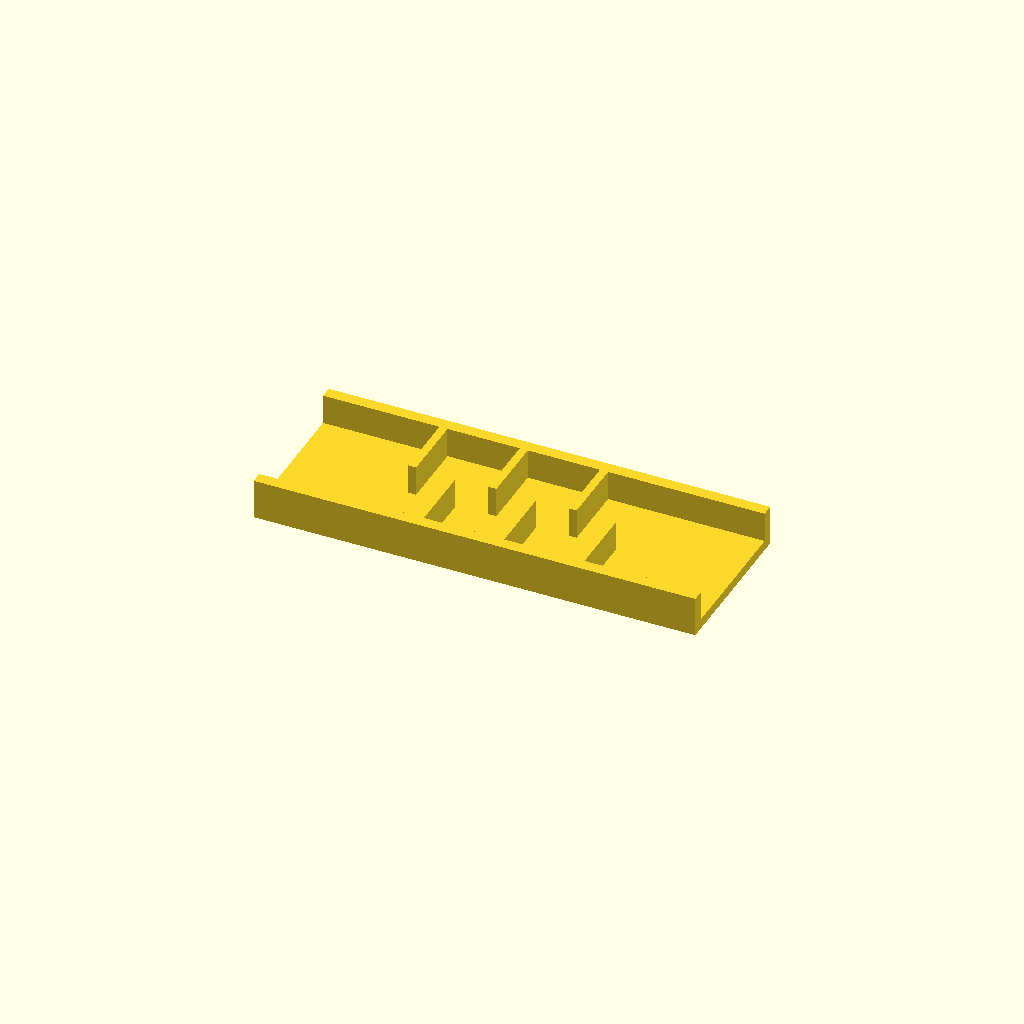
Cell 1: the model at its default parameters.
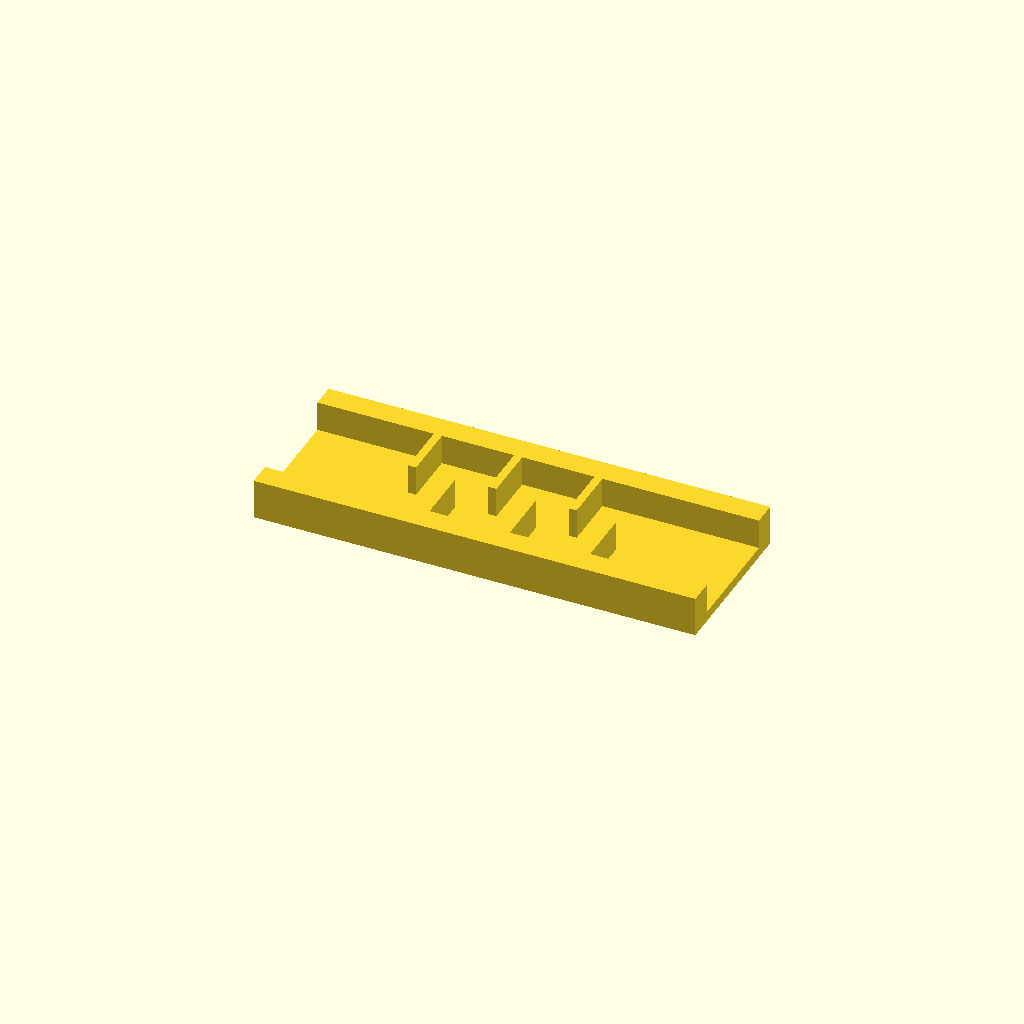
Cell 2: rail_w = 12 (everything else at default).
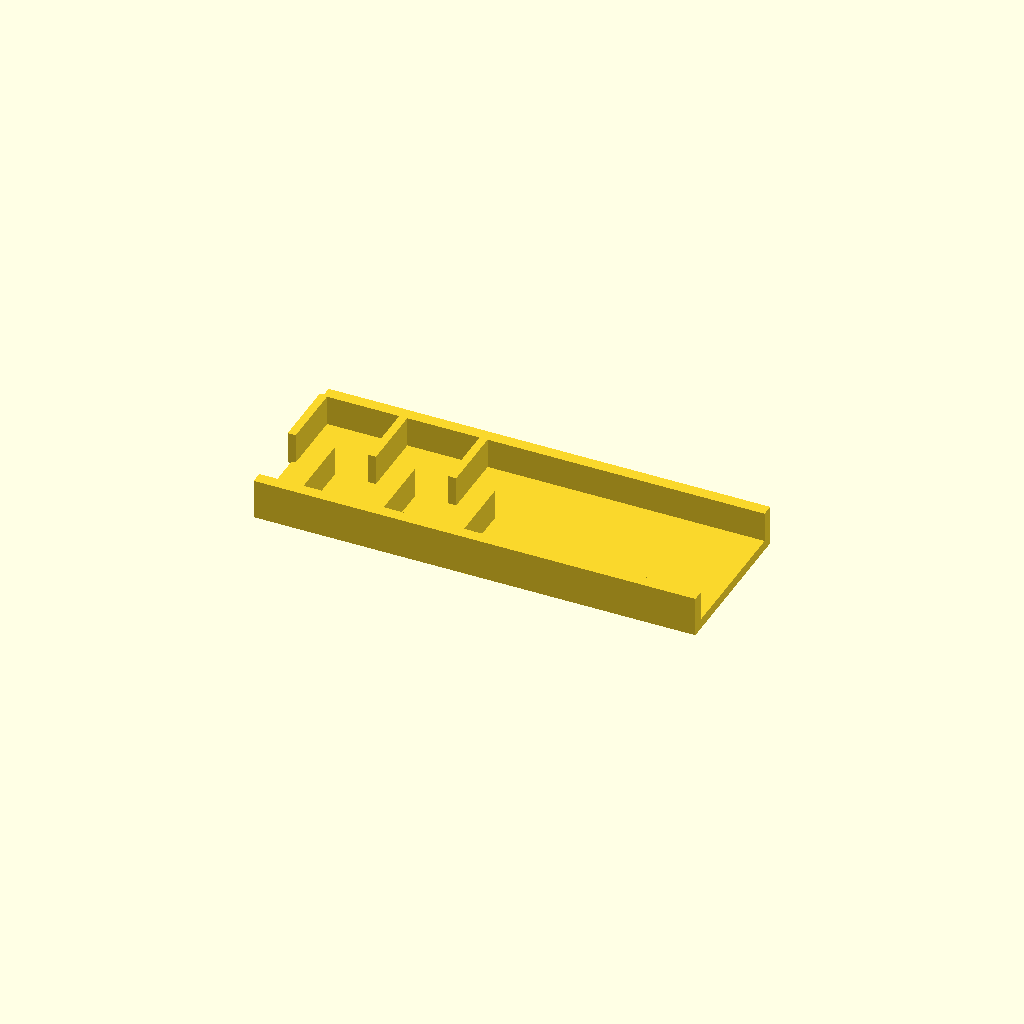
Cell 3: the same model with ribs = 12.
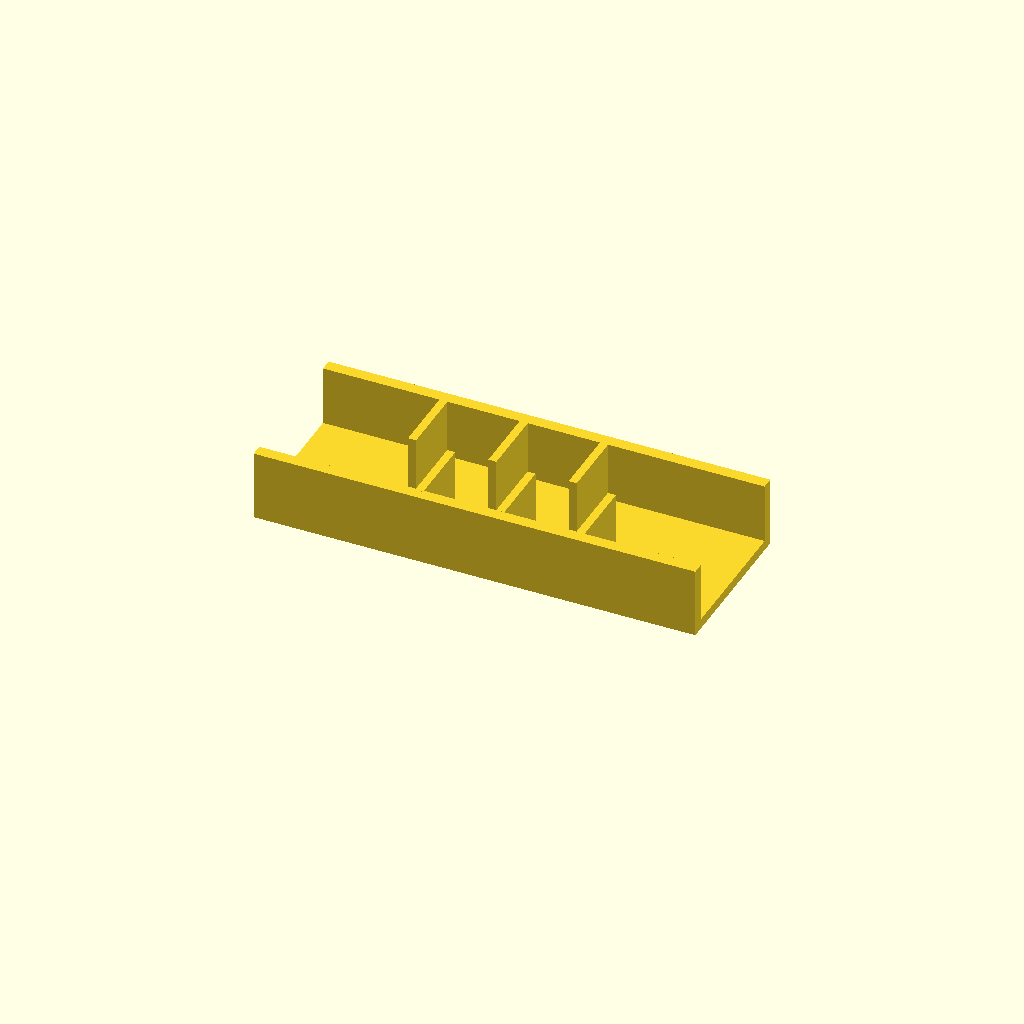
Cell 4: the same model with rib_h = 30.
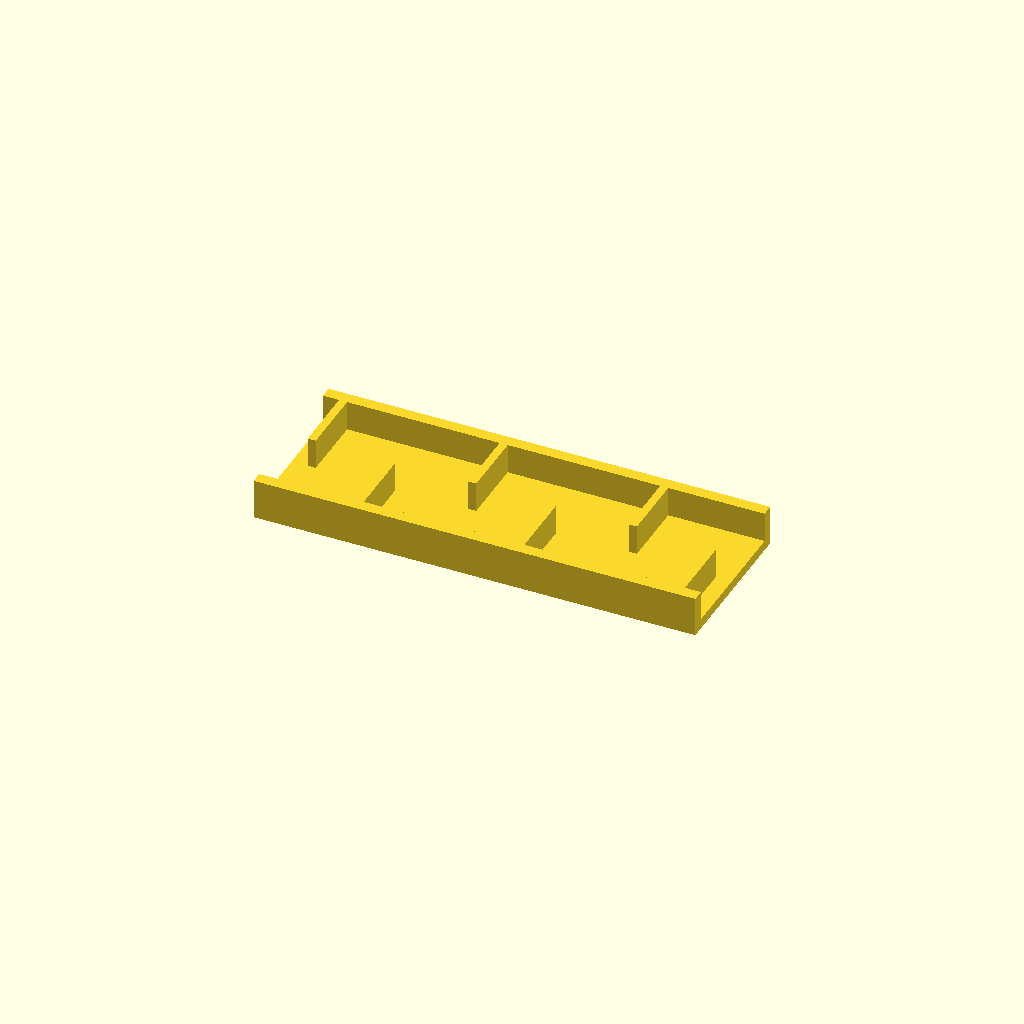
Cell 5: pitch = 40 (everything else at default).
One fixed orthographic camera (rotation 55°, 0°, 25°; colour scheme Cornfield) for every cell.
The OpenSCAD source (optional_data/data/place1/ribframes/part_0150.scad):
$fn = 32;

// ----------------------------------------------------------------------
// Rib frame 220 x 80 x 20
// 6 ribs at 20 mm pitch, staggered
// ----------------------------------------------------------------------

// --- parameters (mm) ---
frame = [220, 80, 5];  // base plate size (x, y, z)
rail_w = 6;            // side rail width
ribs = 6;              // number of ribs
rib_t = 4;             // rib thickness
rib_h = 15;            // rib height above the base plate
pitch = 20;            // pitch between rib centres

// --- derived feature positions (mm) ---
span = (ribs - 1) * pitch;          // = 100   distance between the outer ribs
origin_x = -span / 2;               // = -50   X of the first rib
rib_len = frame[1] / 2 - rail_w + 0.5;  // = 34.5   length of a staggered rib
rib_y = 0.5 + rib_len / 2;          // = 17.75   Y of a staggered rib centre
row_offset = 2 * rib_y;             // = 35.5   distance between the two rows
feature_centers = [
  [origin_x + 0 * pitch, rib_y],
  [origin_x + 1 * pitch, -rib_y],
  [origin_x + 2 * pitch, rib_y],
  [origin_x + 3 * pitch, -rib_y],
  [origin_x + 4 * pitch, rib_y],
  [origin_x + 5 * pitch, -rib_y]
];   // rib centre line, drives the rib loop

// base plate, two side rails, then the ribs read straight off feature_centers
union() {
  translate([-frame[0] / 2, -frame[1] / 2, 0]) cube(frame);
  translate([-frame[0] / 2, -frame[1] / 2, 0]) cube([frame[0], rail_w, frame[2] + rib_h]);
  translate([-frame[0] / 2, frame[1] / 2 - rail_w, 0]) cube([frame[0], rail_w, frame[2] + rib_h]);
  for (centre = feature_centers)
    translate([centre[0] - rib_t / 2, centre[1] - rib_len / 2, frame[2] - 1])
      cube([rib_t, rib_len, rib_h + 1]);
}
Customizer parameters (derived from the source; name, type, default, range or options):
frame: vector, default [220, 80, 5]
rail_w: number, default 6
ribs: number, default 6
rib_t: number, default 4
rib_h: number, default 15
pitch: number, default 20
